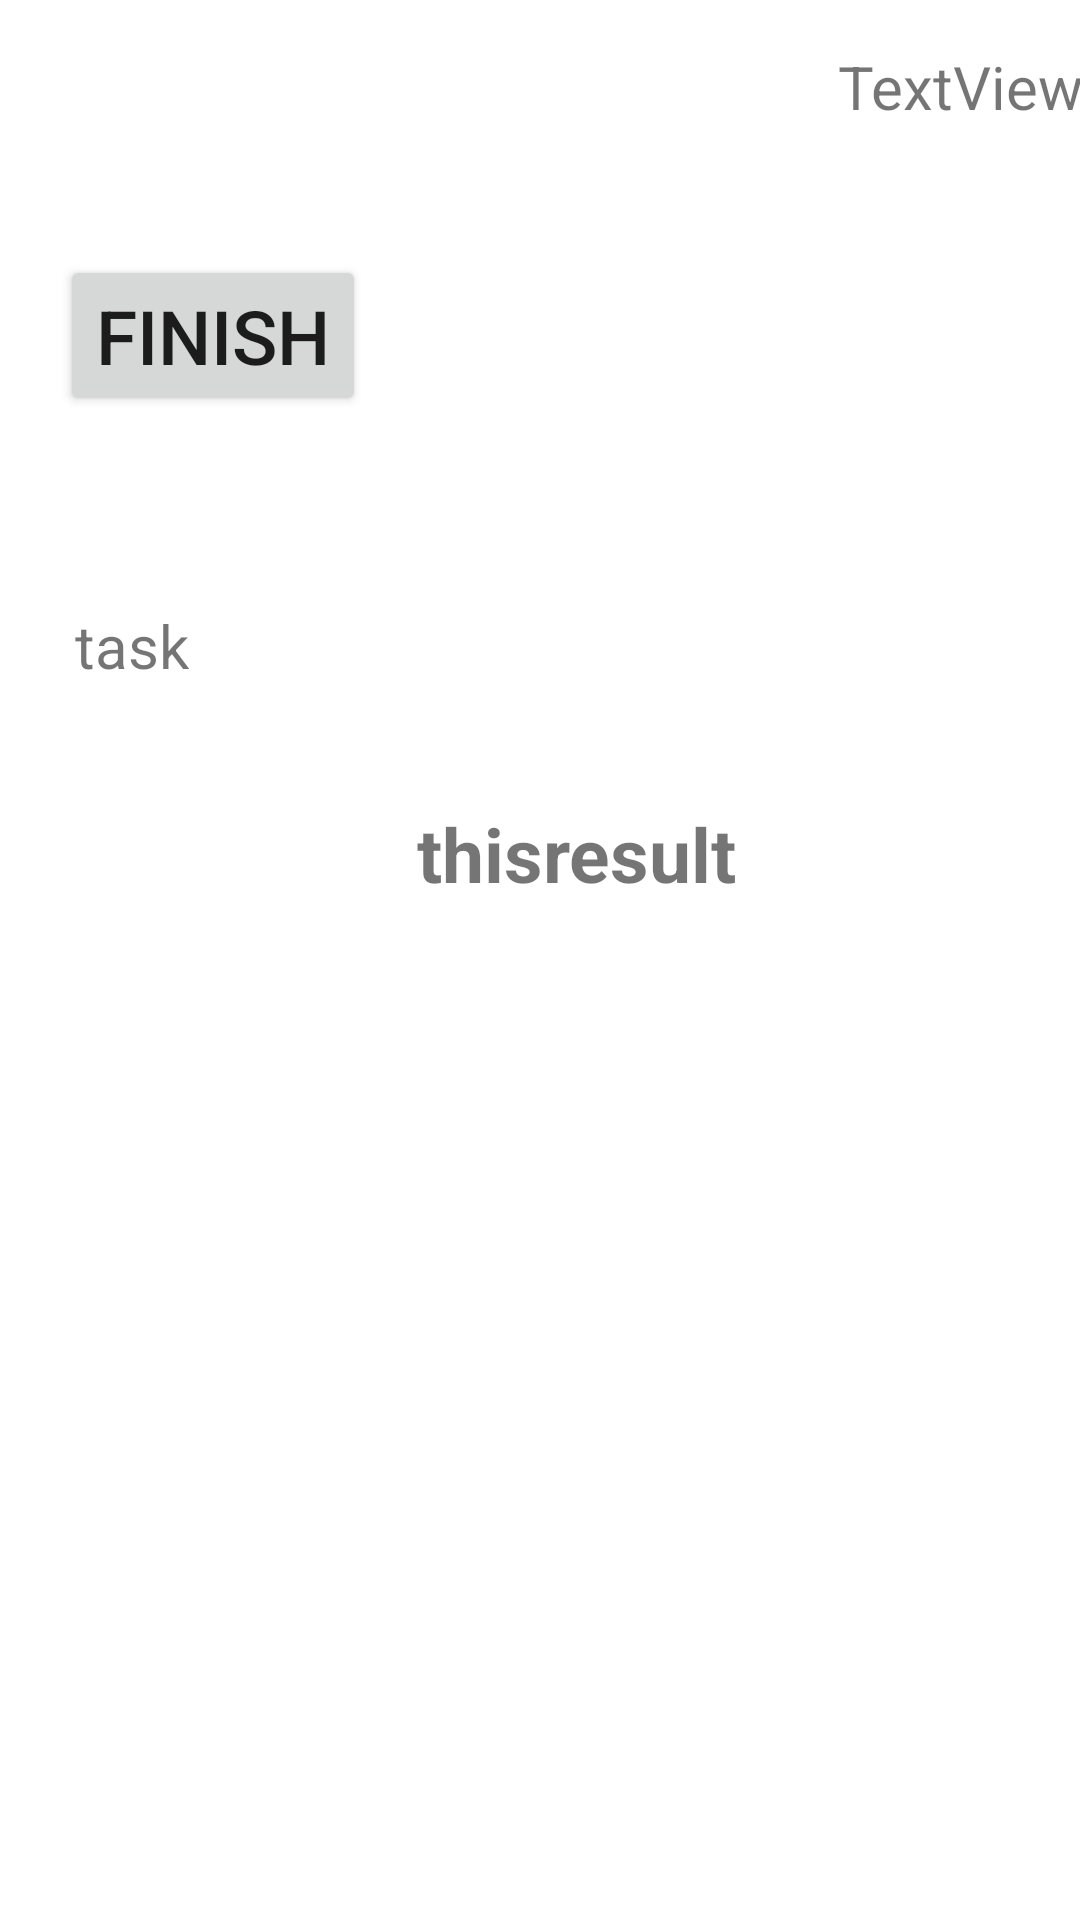

Write the Android layout XML for this screen, with the resource values it uses.
<!-- AndroidManifest.xml: application theme AppTheme -->
<!-- res/layout/activity_nfcresult.xml -->
<TableLayout
    xmlns:android="http://schemas.android.com/apk/res/android"
    android:layout_width="match_parent"
    android:layout_height="match_parent"
    android:shrinkColumns="*"  android:stretchColumns="*" android:background="#ffffff"
    xmlns:tools="http://schemas.android.com/tools"
    tools:context=".Nfcresult">


    <TableRow
        android:id="@+id/tableRow1"
        android:layout_width="match_parent"
        android:layout_height="wrap_content"
        android:paddingLeft="20dp">


        <Button
            android:id="@+id/finishnfc"
            android:layout_width="wrap_content"
            android:layout_height="wrap_content"
            android:layout_marginBottom="48dp"
            android:layout_gravity="top|left"
            android:textSize="25dp"
            android:layout_marginTop="85dp"
            android:text="Finish"></Button>




        <TextView
            android:id="@+id/outnfc"
            android:layout_width="wrap_content"
            android:layout_height="wrap_content"
            android:textSize="20dp"

            android:layout_gravity="top|left"
            android:text="TextView">
        </TextView>

    </TableRow>


    <TableRow
        android:id="@+id/tableRow2"
        android:layout_width="match_parent"
        android:layout_height="wrap_content"
        android:gravity="left">

        <TextView
            android:id="@+id/tasklist"
            android:layout_width="match_parent"
            android:layout_height="66dp"
            android:layout_alignParentTop="false"
            android:layout_alignParentEnd="true"
            android:layout_alignParentRight="false"
            android:layout_gravity="top|left"
            android:paddingLeft="25dp"
            android:paddingTop="15dp"
            android:text="task"
            android:textSize="20dp"
            tools:layout_editor_absoluteX="112dp"
            tools:layout_editor_absoluteY="112dp" />


    </TableRow>


    <TableRow
        android:id="@+id/tableRow3"
        android:layout_width="match_parent"
        android:layout_height="wrap_content"
        android:gravity="center">

        <TextView
            android:id="@+id/clocresult"
            android:layout_width="241dp"
            android:layout_height="46dp"
            android:layout_alignParentTop="false"
            android:layout_alignParentEnd="true"
            android:layout_alignParentRight="false"
            android:layout_gravity="center"
            android:paddingLeft="25dp"
            android:paddingTop="15dp"
            android:text="thisresult"
            android:textSize="25dp"
            android:textStyle="bold"
            tools:layout_editor_absoluteX="112dp"
            tools:layout_editor_absoluteY="112dp" />


    </TableRow>

    <TableRow
        android:id="@+id/tableRow4"
        android:layout_width="match_parent"
        android:layout_height="wrap_content"
        android:gravity="center">

        <FrameLayout
            android:id="@+id/keyfobcamera_view"
            android:layout_width="10dp"
            android:layout_height="10dp"
            android:layout_gravity="center"
            android:visibility="invisible">

        </FrameLayout>

    </TableRow>





</TableLayout>
<!-- resources referenced by this layout -->
<resources>
  <style name="AppTheme" parent="Theme.AppCompat.Light.DarkActionBar">
          
          <item name="colorPrimary">@color/colorPrimary</item>
          <item name="colorPrimaryDark">@color/colorPrimaryDark</item>
          <item name="colorAccent">@color/colorAccent</item>
      </style>
  <!-- not gathered from this repository: default colours our renderer supplied (Android Studio template values) -->
  <color name="colorPrimary">#FF6200EE</color>
  <color name="colorPrimaryDark">#FF3700B3</color>
  <color name="colorAccent">#FF03DAC5</color>
</resources>
